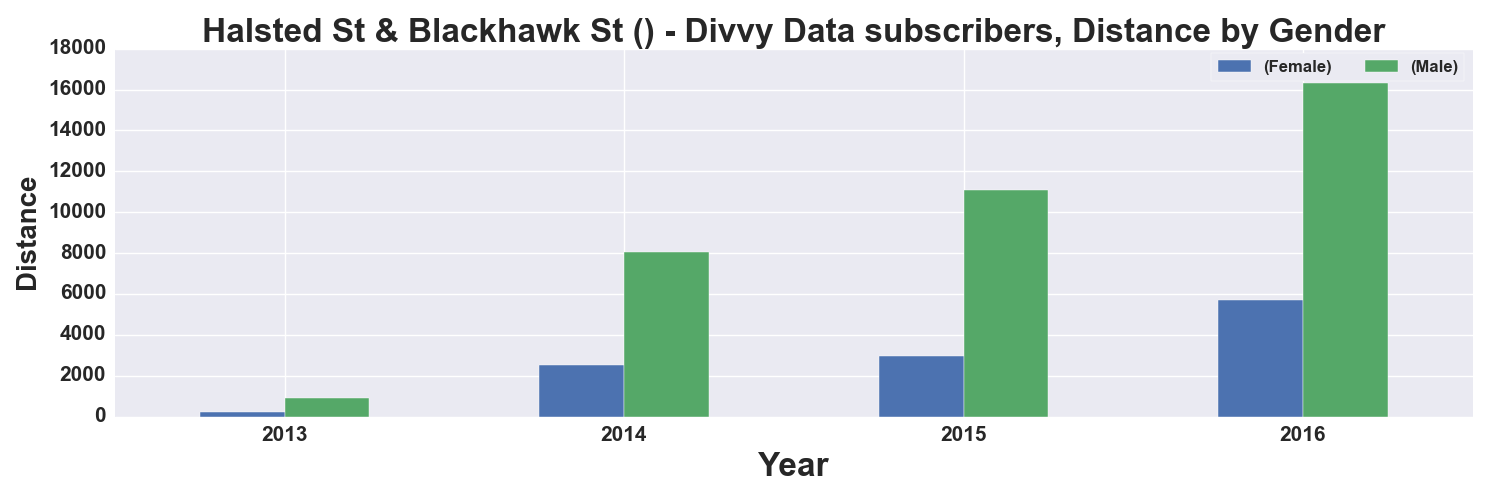

Data behind this chart, as committed beside it:
, START TIME YEAR, DISTANCE_Miles, DISTANCE_Miles
GENDER, , Female, Male
0, 2013, 206.0, 885.0
1, 2014, 2540, 8035
2, 2015, 2974, 11100
3, 2016, 5694, 16328
